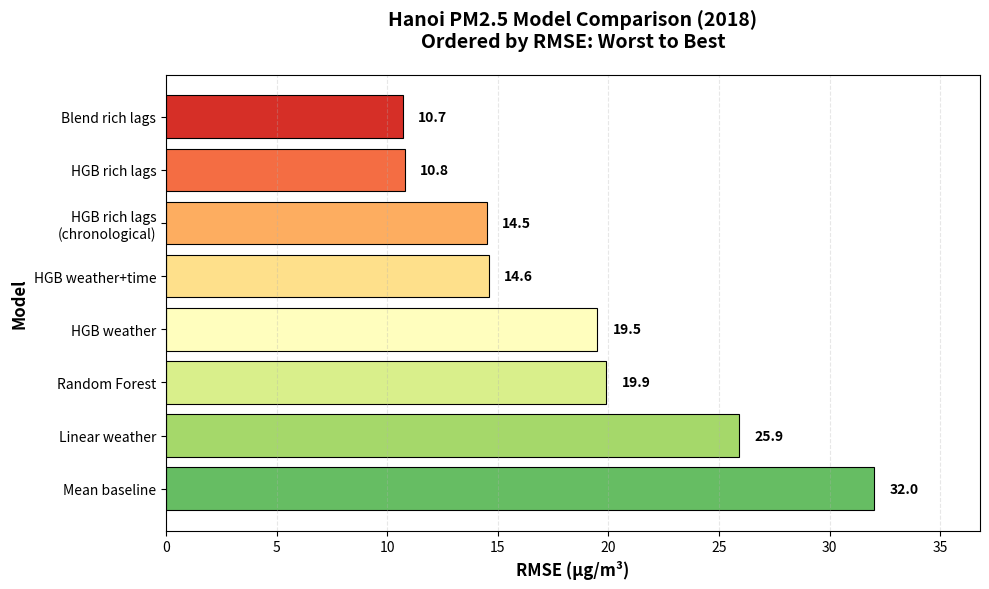

Source code (Python): (Note: this script raises an exception after producing the figure.)
#!/usr/bin/env python3
"""
Create 2018 model comparison chart ordered from worst to best RMSE
Uses existing results from the analysis
"""

import matplotlib
matplotlib.use('Agg')  # Use non-interactive backend
import matplotlib.pyplot as plt
import numpy as np

# Results from the 2018 analysis (RMSE in µg/m³)
models_data = [
    ('Mean baseline', 32.0),
    ('Linear weather', 25.9),
    ('Random Forest', 19.9),  # From original notebook
    ('HGB weather', 19.5),
    ('HGB weather+time', 14.6),
    ('HGB rich lags\n(chronological)', 14.5),
    ('HGB rich lags', 10.8),
    ('Blend rich lags', 10.7),
]

# Sort from worst to best (descending RMSE)
models_data_sorted = sorted(models_data, key=lambda x: x[1], reverse=True)

models = [m[0] for m in models_data_sorted]
rmse_values = [m[1] for m in models_data_sorted]

# Create figure
fig, ax = plt.subplots(figsize=(10, 6))

# Create color gradient (red for worst, green for best)
colors = plt.cm.RdYlGn_r(np.linspace(0.2, 0.9, len(models)))

# Create horizontal bar chart
bars = ax.barh(models, rmse_values, color=colors, edgecolor='black', linewidth=0.8)

# Add RMSE values on the bars
for i, (model, rmse) in enumerate(zip(models, rmse_values)):
    ax.text(rmse + 0.7, i, f"{rmse:.1f}",
            va='center', ha='left', fontsize=10, fontweight='bold')

# Styling
ax.set_xlabel('RMSE (µg/m³)', fontsize=12, fontweight='bold')
ax.set_ylabel('Model', fontsize=12, fontweight='bold')
ax.set_title('Hanoi PM2.5 Model Comparison (2018)\nOrdered by RMSE: Worst to Best',
             fontsize=14, fontweight='bold', pad=20)
ax.grid(axis='x', alpha=0.3, linestyle='--')
ax.set_xlim(0, max(rmse_values) * 1.15)

# Adjust layout and save
plt.tight_layout()
output_path = '/home/uno/working/gitpage/assets/images/research/2018_model_comparison_worst_to_best.png'
plt.savefig(output_path, dpi=300, bbox_inches='tight')
print(f"✓ Chart saved to: {output_path}")

# Print summary
print("\n" + "="*60)
print("Model Performance (sorted worst to best by RMSE):")
print("="*60)
for model, rmse in models_data_sorted:
    print(f"{model:35s} {rmse:6.1f} µg/m³")
print("="*60)
print(f"\nBest model: {models_data_sorted[-1][0]}")
print(f"  RMSE: {models_data_sorted[-1][1]:.1f} µg/m³")
print(f"\nWorst model: {models_data_sorted[0][0]}")
print(f"  RMSE: {models_data_sorted[0][1]:.1f} µg/m³")
improvement = models_data_sorted[0][1] - models_data_sorted[-1][1]
pct_improvement = 100 * improvement / models_data_sorted[0][1]
print(f"\nImprovement: {improvement:.1f} µg/m³ ({pct_improvement:.1f}%)")
print(f"\nDataset: Hanoi 2018 (weather features)")
print(f"Note: Random Forest RMSE = 19.9 µg/m³ from original analysis")
print("="*60)
